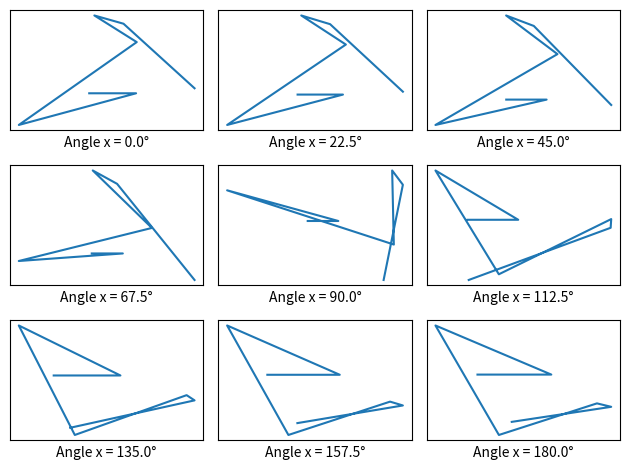
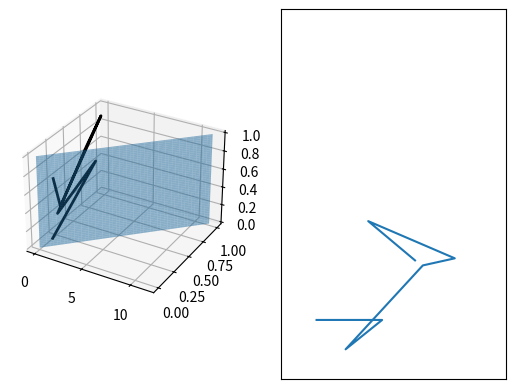

The matplotlib source for these figures, in order:
import numpy as np
import matplotlib.pyplot as plt
from mpl_toolkits.mplot3d import Axes3D
import matplotlib.animation as animation
from math import *

"""
Wow description
"""

## Generate the 3D structure

def generate_random_3d_structure(nb_points):
    structure = np.random.random_sample((nb_points, 3))
    return structure

def show_3d_structure(structure_3d):
    fig = plt.figure()
    ax = Axes3D(fig)
    ax.plot(structure_3d[:, 0], structure_3d[:, 1], structure_3d[:, 2], c='k', linewidth=2)
    plt.show()

## Project on a 2D plane

def normalize_vector(vec):
    norm = np.linalg.norm(vec)
    if norm == 0: 
       return vec
    else:
        return vec/norm

def compute_plane_normal_vector(angle_x, angle_y):
    angle_x = angle_x*pi/180
    angle_y = angle_y*pi/180
    vec = np.zeros(3)
    vec[0] = cos(angle_x)
    vec[1] = cos(angle_y)
    vec[2] = sin(angle_y)
    return(normalize_vector(vec))


def project_3d_structure_on_3d_plane(structure_3d, normal_vec):
    structure_proj = []
    for point in structure_3d :
        point_proj = point - np.dot(point, normal_vec)*normal_vec
        structure_proj.append(point_proj)
    return np.array(structure_proj)

def create_basis_to_extract_2d_coords_from_3d_plane(structure_proj, normal_vec):
    A, B = structure_proj[0], structure_proj[1]
    U = normalize_vector(B-A)
    V = np.cross(U,normal_vec)
    basis = np.array([A, A+U, A+V, A+normal_vec])
    return basis

def compute_transformation_matrix_from_basis(basis):
    M1 = np.concatenate((basis.T, [np.ones(4)]), axis=0)
    M2 = np.array([[0,1,0,0], [0,0,1,0], [0,0,0,1], [1,1,1,1]])
    transf_matrix = np.dot(M2, np.linalg.inv(M1))
    return transf_matrix

def extract_2d_coords_from_projected_structure(structure_proj, transf_matrix):
    points_2d = []
    for point in structure_proj:
        point = np.concatenate((point, [1]))
        points_2d.append(np.dot(transf_matrix, point))
    return np.array(points_2d)

def project_structure_on_2d_plane(structure_3d, angle_x, angle_y):
    """
    Aggregates all the functions above.
    """
    
    normal_vec = compute_plane_normal_vector(angle_x, angle_y)
    structure_proj = project_3d_structure_on_3d_plane(structure_3d, normal_vec)
    basis = create_basis_to_extract_2d_coords_from_3d_plane(structure_proj, normal_vec)
    transf_matrix = compute_transformation_matrix_from_basis(basis)
    points_2d = extract_2d_coords_from_projected_structure(structure_proj, transf_matrix)
    return ([points_2d[:,0], points_2d[:,1]], structure_proj, normal_vec)
    

## test

nb_points = 7

structure_3d = generate_random_3d_structure(nb_points)
show_3d_structure(structure_3d)

plt.figure()

for i, angle_x in enumerate(np.arange(0, 181, 22.5)):
    (points_2d, structure_proj, normal_vec) = project_structure_on_2d_plane(structure_3d, angle_x, 0)
    plt.subplot(3, 3, i+1)
    plt.plot(points_2d[0], points_2d[1])
    plt.xlabel(f'Angle x = {angle_x}°')
    plt.xticks([])
    plt.yticks([])
    
plt.tight_layout()
plt.show()

## animation

nb_points = 7
nb_steps = 20
dt = 0.1
step_angle_x = 5
step_angle_y = 0

structure_3d = generate_random_3d_structure(nb_points)

all_points = []
all_structures = []
all_normal_vec = []

for i in range(nb_steps):
    angle_x = step_angle_x*i
    angle_y = step_angle_y*i
    (points_2d, structure_proj, normal_vec) = project_structure_on_2d_plane(structure_3d,angle_x, 0)
    all_points.append(points_2d)
    all_structures.append(structure_proj)
    all_normal_vec.append(normal_vec)
all_points = np.array(all_points)
all_structures = np.array(all_structures)
all_normal_vec = np.array(all_normal_vec)


fig = plt.figure()

mesh = np.meshgrid(np.linspace(0,1,100), np.linspace(0,1,100))

ax3d = fig.add_subplot(121, projection='3d')
ax2d = fig.add_subplot(122)

def return_plane_coordinates(mesh, structure_proj, normal_vec):
    point = structure_proj[0]
    a, b, c = normal_vec[0], normal_vec[1], normal_vec[2]
    if a!= 0:
        Y = mesh[0]
        Z = mesh[1]
        X = (np.dot(point, normal_vec) - b*Y - c*Z)/a
    elif b!=0:
        X = mesh[0]
        Z = mesh[1]
        Y = (np.dot(point, normal_vec) - a*X - c*Z)/b
    else:
        X = mesh[0]
        Y = mesh[1]
        Z = (np.dot(point, normal_vec) - a*X - b*Y)/c
    return np.array([X, Y, Z])

for i in range(nb_steps):
    [X, Y, Z] = return_plane_coordinates(mesh, all_structures[i], all_normal_vec[i])
    if i==0:
        ax3d.plot(structure_3d[:, 0], structure_3d[:, 1], structure_3d[:, 2], c='k', linewidth=2)
        ax3d.plot_surface(X, Y, Z, alpha=0.5)
        line, = ax2d.plot(all_points[i][0], all_points[i][1])
        min = np.min(all_points)
        max = np.max(all_points)
        ax2d.set_xlim(min, max)
        ax2d.set_ylim(min, max)
        ax2d.set_xticks([])
        ax2d.set_yticks([])
    else:
        line.set_data(all_points[i][0], all_points[i][1])
        ax3d.clear()
        ax3d.plot(structure_3d[:, 0], structure_3d[:, 1], structure_3d[:, 2], c='k', linewidth=2)
        ax3d.plot_surface(X, Y, Z, alpha=0.5)
    plt.pause(dt)

plt.show()
